Run: headless pygame with SDL's dummy video driver; simulated clock (each Clock.tick advances the game by its frame time, no real sleeping); random seed 0; keys injected as events and as key.get_pressed() state; no mouse input.
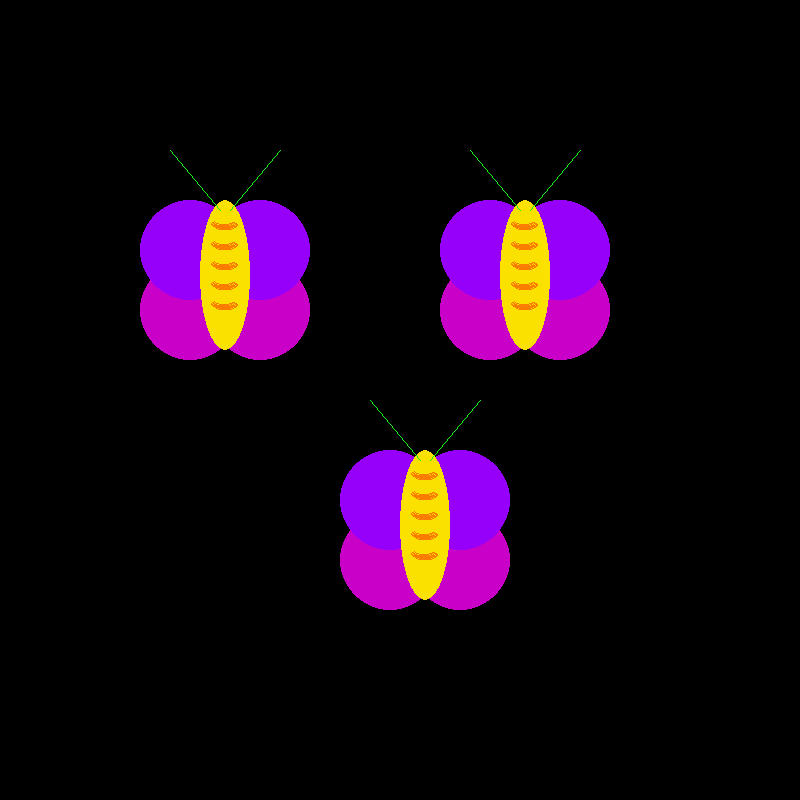
Frame 1 of 4 · flips 1–60 · no input
Frame 2 of 4 · flips 61–180 · tapped SPACE, RETURN · held RIGHT (→), D · screen unchanged from frame 1, image omitted
Frame 3 of 4 · flips 181–300 · held DOWN (↓), S · screen unchanged from frame 2, image omitted
Frame 4 of 4 · flips 301–420 · held LEFT (←), A, UP (↑), W · screen unchanged from frame 3, image omitted

The pygame program that drew these frames:

import pygame

pygame.init


#creates game screen and caption
screen = pygame.display.set_mode((800, 800))
pygame.display.set_caption("simple base code")
screen.fill((0,0,0))
clock = pygame.time.Clock()
#game variables
doExit = False #variable to quit out of game loop

class buterfly:
    def __init__(self, xpos, ypos):
        self.xpos = xpos
        self.ypos = ypos
        
        
    def draw(self):
         pygame.draw.ellipse(screen, (200,0,200), (self.xpos-60,self.ypos+60,100,100))
         pygame.draw.ellipse(screen, (150,0,250), (self.xpos-60,self.ypos,100,100))
         pygame.draw.ellipse(screen, (200,0,200), (self.xpos+10,self.ypos+60,100,100))
         pygame.draw.ellipse(screen, (150,0,250), (self.xpos+10,self.ypos,100,100))
         pygame.draw.ellipse(screen, (250,225,0), (self.xpos,self.ypos,50,150))
         pygame.draw.arc(screen, (250,125,0), [self.xpos+10,self.ypos+10, 30, 20], 7*3.14/6, 11*3.14/6, 4)
         pygame.draw.arc(screen, (250,125,0), [self.xpos+10,self.ypos+30, 30, 20], 7*3.14/6, 11*3.14/6, 4)
         pygame.draw.arc(screen, (250,125,0), [self.xpos+10,self.ypos+50, 30, 20], 7*3.14/6, 11*3.14/6, 4)
         pygame.draw.arc(screen, (250,125,0), [self.xpos+10,self.ypos+70, 30, 20], 7*3.14/6, 11*3.14/6, 4)
         pygame.draw.arc(screen, (250,125,0), [self.xpos+10,self.ypos+90, 30, 20], 7*3.14/6, 11*3.14/6, 4)
         pygame.draw.line(screen, (20,250,20), (self.xpos-30, self.ypos-50), (self.xpos+20, self.ypos+10))
         pygame.draw.line(screen, (20,250,20), (self.xpos+30, self.ypos+10), (self.xpos+80, self.ypos-50))

        

     
     
p1 = buterfly(400, 450)
p2 = buterfly(200, 200)
p3 = buterfly(500, 200)

#BEGIN GAME LOOP######################################################
while not doExit:
   
    clock.tick(60) #FPS (frames per second)
   
    #pygame's way of listening for events (key presses, mouse clicks, etc)
    for event in pygame.event.get():
        if event.type == pygame.QUIT:
           doExit = True #lets you quit program

    #keyboard input-----------------------------------
  
     
    #render section-----------------------------------
    screen.fill((0,0,0))
    p1.draw()
    p2.draw()
    p3.draw()
    


    pygame.display.flip() #update graphics each game loop

#END GAME LOOP#######################################################
pygame.quit()
